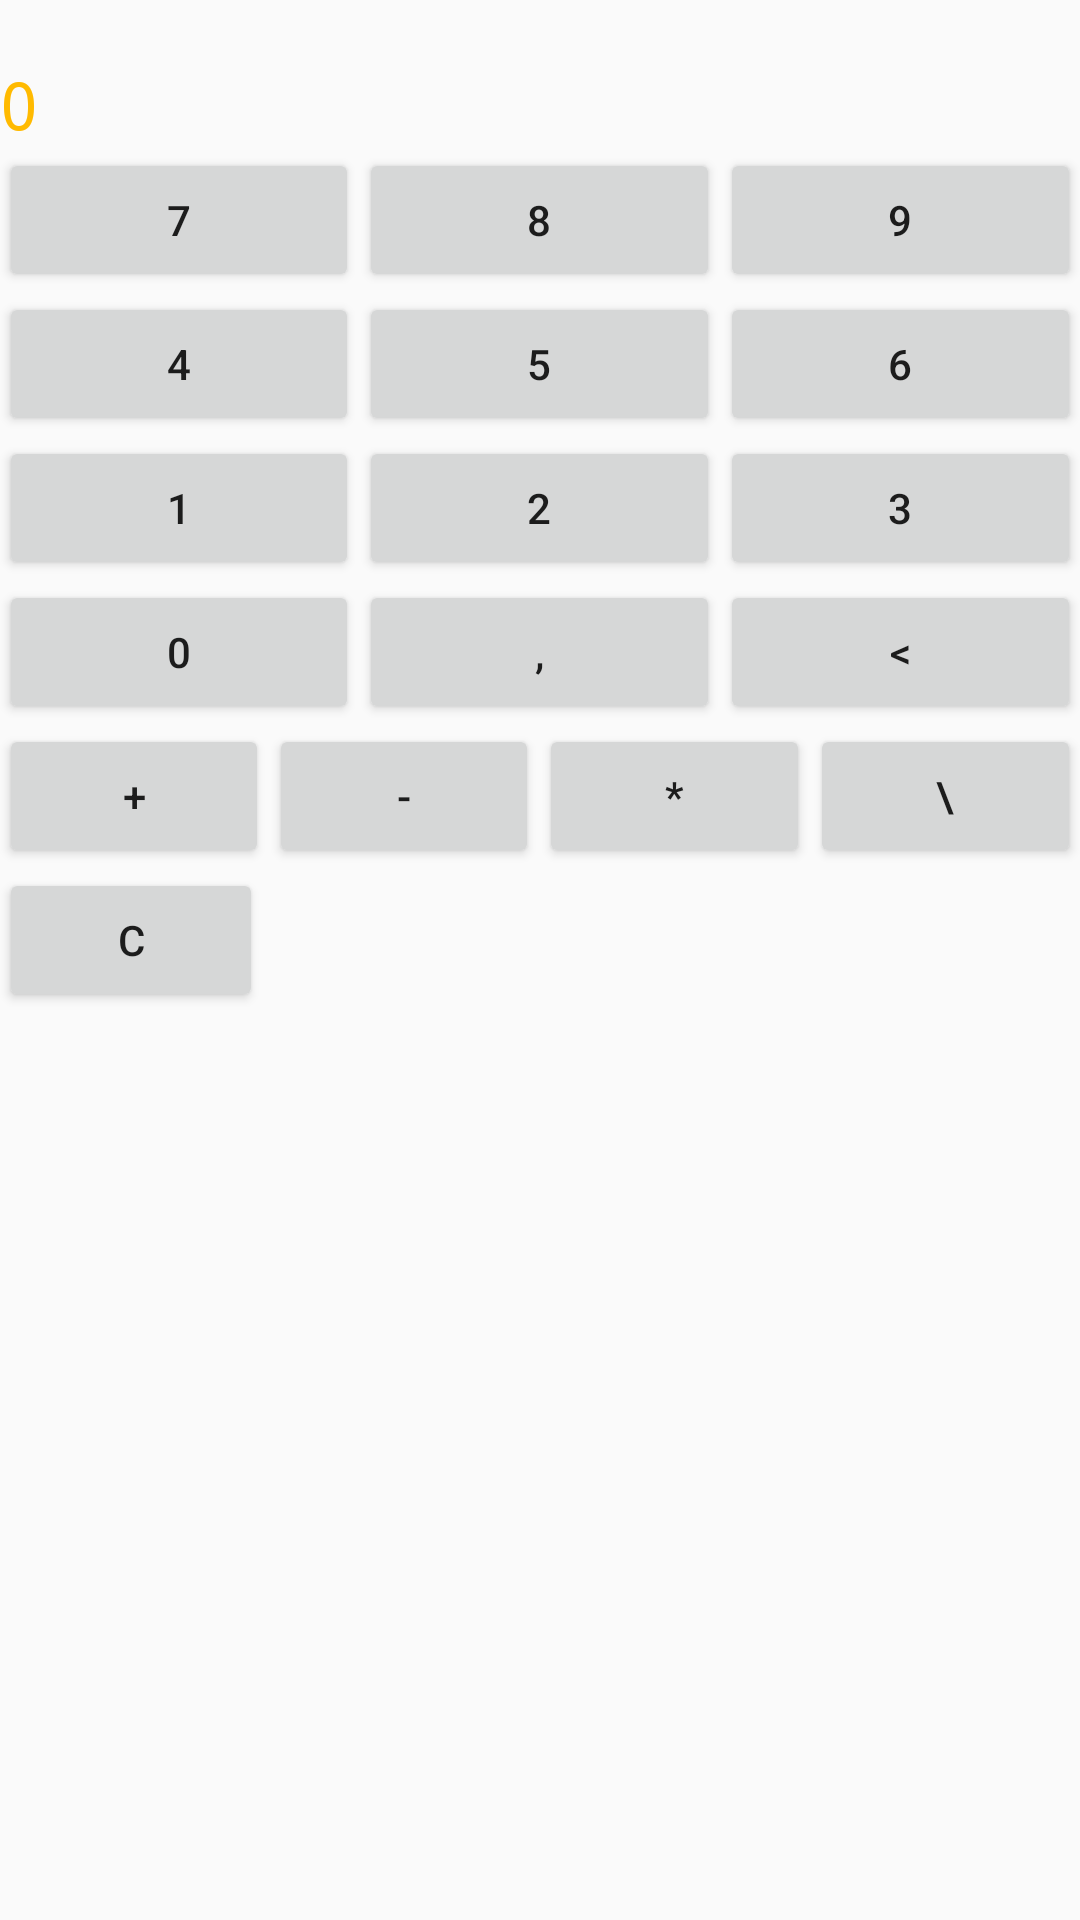

Here is an Android app screen rendered from its layout file. Give the layout XML and the strings, colors and styles it references.
<!-- AndroidManifest.xml: application theme AppTheme -->
<!-- res/layout/activity_calculadora_tl.xml -->
<TableLayout xmlns:android="http://schemas.android.com/apk/res/android"
    xmlns:tools="http://schemas.android.com/tools" android:layout_width="match_parent"
    android:layout_height="match_parent" android:paddingLeft="@dimen/activity_horizontal_margin"
    android:paddingRight="@dimen/activity_horizontal_margin"
    android:paddingTop="@dimen/activity_vertical_margin"
    android:paddingBottom="@dimen/activity_vertical_margin"
    tools:context="dpassos.com.br.basicview.CalculadoraActivity"
    >

    <TableRow
        android:layout_height="wrap_content"
        android:layout_width="fill_parent"
        android:gravity="left"
        >
            <TextView
                android:layout_width="wrap_content"
                android:layout_height="wrap_content"
                style="@style/TitleFont"
                android:text="0"
                android:layout_marginTop="20dp"/>

    </TableRow>

    <TableRow
        android:layout_height="wrap_content"
        android:layout_width="fill_parent"
        android:gravity="center_horizontal"
        >

        <Button
            android:layout_width="match_parent"
            android:layout_height="wrap_content"
            android:text="7"
            android:id="@+id/button7"
            android:layout_weight="1"/>
        <Button
            android:layout_width="match_parent"
            android:layout_height="wrap_content"
            android:text="8"
            android:id="@+id/button8"
            android:layout_weight="1"/>
        <Button
            android:layout_width="match_parent"
            android:layout_height="wrap_content"
            android:text="9"
            android:id="@+id/button9"
            android:layout_weight="1"/>

    </TableRow>

    <TableRow
        android:layout_height="wrap_content"
        android:layout_width="fill_parent"
        android:gravity="center_horizontal"
        >

        <Button
            android:layout_width="match_parent"
            android:layout_height="wrap_content"
            android:text="4"
            android:id="@+id/button4"
            android:layout_weight="1"/>
        <Button
            android:layout_width="match_parent"
            android:layout_height="wrap_content"
            android:text="5"
            android:id="@+id/button5"
            android:layout_weight="1"/>
        <Button
            android:layout_width="match_parent"
            android:layout_height="wrap_content"
            android:text="6"
            android:id="@+id/button6"
            android:layout_weight="1"/>

    </TableRow>

    <TableRow
        android:layout_height="wrap_content"
        android:layout_width="fill_parent"
        android:gravity="center_horizontal"
        >

        <Button
            android:layout_width="match_parent"
            android:layout_height="wrap_content"
            android:text="1"
            android:id="@+id/button1"
            android:layout_weight="1"/>
        <Button
            android:layout_width="match_parent"
            android:layout_height="wrap_content"
            android:text="2"
            android:id="@+id/button2"
            android:layout_weight="1"/>
        <Button
            android:layout_width="match_parent"
            android:layout_height="wrap_content"
            android:text="3"
            android:id="@+id/button3"
            android:layout_weight="1"/>

    </TableRow>

    <TableRow
        android:layout_height="wrap_content"
        android:layout_width="fill_parent"
        android:gravity="center_horizontal"
        >

        <Button
            android:layout_width="match_parent"
            android:layout_height="wrap_content"
            android:text="0"
            android:id="@+id/buttonZera"
            android:layout_weight="1"/>
        <Button
            android:layout_width="match_parent"
            android:layout_height="wrap_content"
            android:text=","
            android:id="@+id/buttonVirgula"
            android:layout_weight="1"/>
        <Button
            android:layout_width="match_parent"
            android:layout_height="wrap_content"
            android:text="@string/button_apagar"
            android:id="@+id/buttonVoltar"
            android:layout_weight="1"/>
    </TableRow>

    <TableRow
        android:layout_height="wrap_content"
        android:layout_width="fill_parent"
        android:gravity="center_horizontal"
        >

        <Button
            android:layout_width="match_parent"
            android:layout_height="wrap_content"
            android:text="+"
            android:id="@+id/button_soma"
            android:layout_weight="1"/>
        <Button
            android:layout_width="match_parent"
            android:layout_height="wrap_content"
            android:text="-"
            android:id="@+id/buttonSubtrai"
            android:layout_weight="1"/>
        <Button
            android:layout_width="match_parent"
            android:layout_height="wrap_content"
            android:text="*"
            android:id="@+id/buttonProduto"
            android:layout_weight="1"/>
        <Button
            android:layout_width="match_parent"
            android:layout_height="wrap_content"
            android:text="\"
            android:id="@+id/buttonDivisao"
            android:layout_weight="1"/>
    </TableRow>


    <TableRow
        android:layout_height="wrap_content"
        android:layout_width="fill_parent"
        android:gravity="center_horizontal"
        >


    </TableRow>

    <TableRow
        android:layout_height="wrap_content"
        android:layout_width="fill_parent"
        android:gravity="left"
        >
        <Button
            android:layout_width="match_parent"
            android:layout_height="wrap_content"
            android:text="C"
            android:id="@+id/buttonLimpar"
            android:shrinkColumns="4"
            />
    </TableRow>


</TableLayout>
<!-- resources referenced by this layout -->
<resources>
  <string name="button_apagar">&lt;</string>
  <style name="TitleFont" parent="@android:style/TextAppearance.Large">
          <item name="android:layout_width">fill_parent</item>
          <item name="android:layout_height">wrap_content</item>
          <item name="android:textColor">#FFBA00</item>
          <item name="android:typeface">monospace</item>
      </style>
  <style name="AppTheme" parent="Theme.AppCompat.Light.DarkActionBar">
          
      </style>
</resources>
